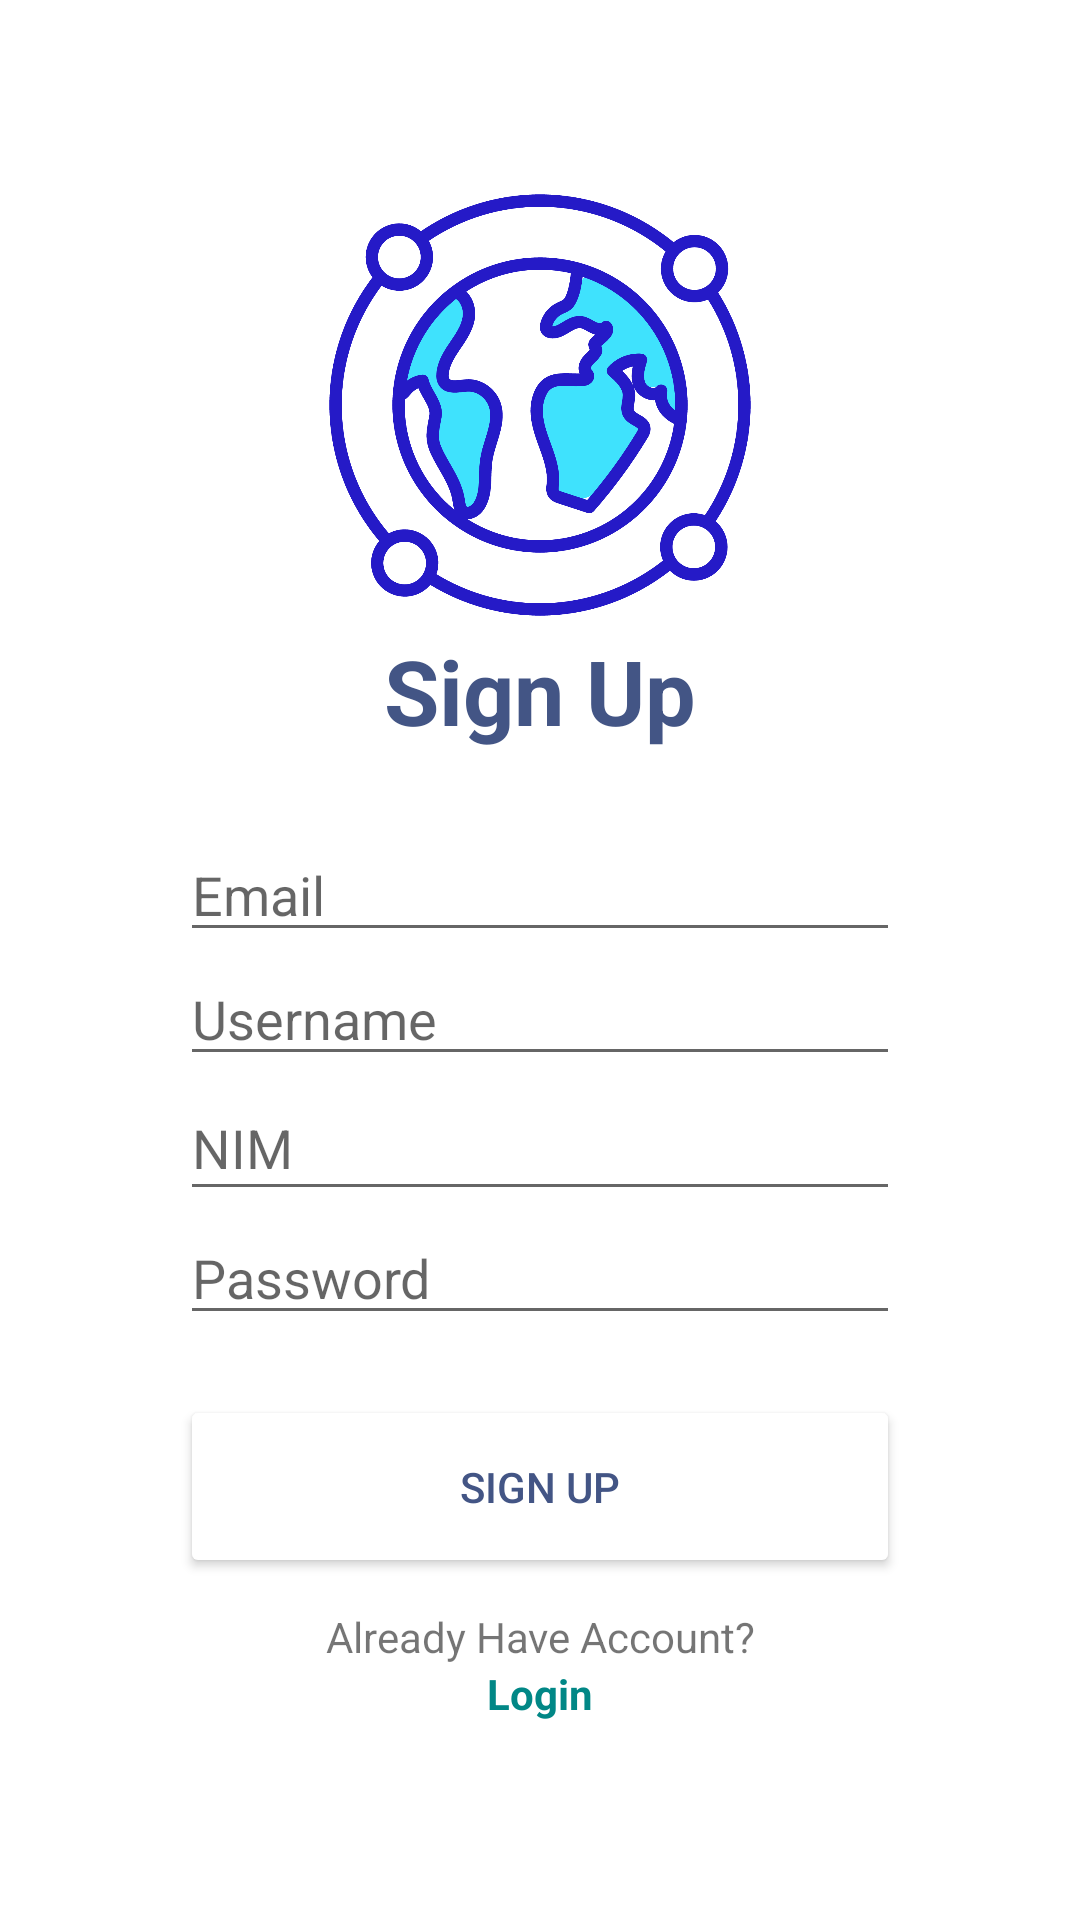

Android layout source for this screen:
<!-- AndroidManifest.xml: application theme Theme.Countrivia -->
<!-- res/layout/activity_register.xml -->
<?xml version="1.0" encoding="utf-8"?>
<RelativeLayout xmlns:android="http://schemas.android.com/apk/res/android"
    xmlns:app="http://schemas.android.com/apk/res-auto"
    xmlns:tools="http://schemas.android.com/tools"
    android:layout_width="match_parent"
    android:layout_height="match_parent"
    android:background="@color/white"
    android:padding="30dp"
    tools:context=".ui.activity.RegisterActivity">

    <LinearLayout
        android:layout_width="381dp"
        android:layout_height="701dp"
        android:layout_alignParentBottom="true"
        android:layout_centerHorizontal="true"
        android:layout_marginBottom="0dp"
        android:orientation="vertical"
        android:padding="30dp">

        <ImageView
            android:id="@+id/logo"
            android:layout_width="150dp"
            android:layout_height="150dp"
            android:src="@drawable/logo"
            android:layout_gravity="center"/>

        <TextView
            android:layout_width="match_parent"
            android:layout_height="66dp"
            android:layout_gravity="center"
            android:backgroundTint="@color/black"
            android:text="Sign Up"
            android:textAlignment="center"
            android:textColor="@color/primary"
            android:textSize="30sp"
            android:textStyle="bold" />

        <EditText
            android:id="@+id/edt_email_signup"
            android:layout_width="match_parent"
            android:layout_height="wrap_content"
            android:hint="Email"
            android:inputType="textEmailAddress" />

        <EditText
            android:id="@+id/edt_username_signup"
            android:layout_width="match_parent"
            android:layout_height="wrap_content"
            android:hint="Username"
            android:inputType="text" />

        <EditText
            android:id="@+id/edt_nim_signup"
            android:layout_width="match_parent"
            android:layout_height="45dp"
            android:hint="NIM"
            android:inputType="number" />

        <EditText
            android:id="@+id/edt_password_signup"
            android:layout_width="match_parent"
            android:layout_height="wrap_content"
            android:hint="Password"
            android:inputType="textPassword" />

        <Button
            android:id="@+id/btn_signup"
            android:layout_width="match_parent"
            android:layout_height="61dp"
            android:layout_marginTop="20dp"
            android:backgroundTint="@color/white"
            android:text="Sign Up"
            android:textColor="@color/primary"
            app:cornerRadius="20dp"
            app:strokeColor="@color/primary"
            app:strokeWidth="2dp" />

        <TextView
            android:layout_width="match_parent"
            android:layout_height="wrap_content"
            android:layout_marginTop="10dp"
            android:backgroundTint="@color/black"
            android:text="Already Have Account?"
            android:textAlignment="center" />

        <TextView
            android:id="@+id/tv_to_login"
            android:layout_width="match_parent"
            android:layout_height="19dp"
            android:backgroundTint="@color/black"
            android:text="Login"
            android:textAlignment="center"
            android:textColor="@color/teal_700"
            android:textStyle="bold" />

    </LinearLayout>

</RelativeLayout>
<!-- resources referenced by this layout -->
<resources>
  <color name="black">#FF000000</color>
  <color name="primary">#435585</color>
  <color name="teal_700">#FF018786</color>
  <color name="white">#FFFFFFFF</color>
  <!-- drawable logo: png bitmap (drawable, 86637 bytes) -->
  <style name="Theme.Countrivia" parent="Theme.MaterialComponents.DayNight.DarkActionBar">
          
          <item name="colorPrimary">@color/colorIndigo</item>
          <item name="colorPrimaryVariant">@color/colorBlueMidnight</item>
          <item name="colorOnPrimary">@color/white</item>
          
          <item name="colorSecondary">@color/darkBlue</item>
          <item name="colorSecondaryVariant">@color/darkerBlue</item>
          <item name="colorOnSecondary">@color/black</item>
          
          <item name="android:statusBarColor">?attr/colorPrimaryVariant</item>
          
      </style>
</resources>
